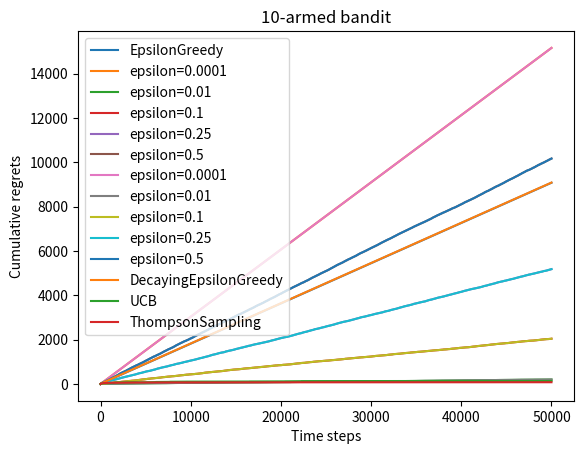

Write the Python code that produced this figure.
"""
1. 不管是ε-greedy、DecayingEpsilonGreedy、UCB、Thompson Sampling，都是在当前状态下，采用某种方法并带有一定随机性地选择动作，达到平衡探索与利用，使累计懊悔尽可能地小的目的。
2. 多臂老虎机是一种状态不变的环境，self.probs和self.best_idx是一开始就定好的，不会随着时间的推移和动作的发生而改变，是证明算法数学性质的理想环境。比如ε-greedy的累积懊悔是线性增加，DecayingEpsilonGreedy、UCB、Thompson Sampling的累积懊悔是次线性增加，其中UCB、Thompson Sampling的次线性增加可以保证对数收敛。
"""
# %%
# 导入需要使用的库,其中numpy是支持数组和矩阵运算的科学计算库,而matplotlib是绘图库
import numpy as np  # type: ignore
import matplotlib.pyplot as plt  # type: ignore


steps = 50000  # 每轮学习的总步数
plot = 1  # 是否绘制累积懊悔曲线
np.random.seed(1)


class BernoulliBandit:
    """伯努利多臂老虎机,输入K表示拉杆个数"""

    def __init__(self, K):
        self.probs = np.random.uniform(
            size=K
        )  # 随机生成K个0～1的数,作为拉动每根拉杆的获奖
        # 概率
        self.best_idx = np.argmax(self.probs)  # 获奖概率最大的拉杆
        self.best_prob = self.probs[self.best_idx]  # type: ignore  # 最大的获奖概率
        self.K = K

    def step(self, k):
        # 当玩家选择了k号拉杆后,根据拉动该老虎机的k号拉杆获得奖励的概率返回1（获奖）或0（未获奖）
        if np.random.rand() < self.probs[k]:  # type: ignore
            return 1
        else:
            return 0


K = 10
bandit_10_arm = BernoulliBandit(K)
print("随机生成了一个%d臂伯努利老虎机" % K)
print(
    "获奖概率最大的拉杆为%d号,其获奖概率为%.4f"
    % (bandit_10_arm.best_idx, bandit_10_arm.best_prob)
)

# 随机生成了一个10臂伯努利老虎机
# 获奖概率最大的拉杆为1号,其获奖概率为0.7203


# %%
class Solver:
    """多臂老虎机算法基本框架"""

    def __init__(self, bandit):
        # 初始化Solver类
        self.bandit = bandit  # 老虎机实例
        self.counts = np.zeros(self.bandit.K)  # 每根拉杆的尝试次数，初始化为0
        self.regret = 0.0  # 当前步的累积懊悔，初始化为0
        self.actions = []  # 维护一个列表,记录每一步的动作
        self.regrets = []  # 维护一个列表,记录每一步的累积懊悔

    def update_regret(self, k):
        # 计算累积懊悔并保存,k为本次动作选择的拉杆的编号
        self.regret += (
            self.bandit.best_prob - self.bandit.probs[k]
        )  # 累积懊悔增加当前选择的拉杆与最佳拉杆的期望收益差
        self.regrets.append(self.regret)

    def run_one_step(self):
        # 返回当前动作选择哪一根拉杆,由每个具体的策略实现
        raise NotImplementedError

    def run(self, num_steps):
        # 运行一定次数,num_steps为总运行次数
        for _ in range(num_steps):
            k = self.run_one_step()
            self.counts[k] += 1
            self.actions.append(k)
            self.update_regret(k)


# %%
class EpsilonGreedy(Solver):
    """epsilon贪婪算法,继承Solver类"""

    def __init__(self, bandit, epsilon=0.01, init_prob=1.0):
        # Solver.__init__(self, bandit)  # 如果类的继承结构发生变化（例如，EpsilonGreedy 类不再直接继承自 Solver 类），这种写法可能不再适用，需要手动更改。
        # super().__init__(bandit)  # super() 函数会自动查找并调用父类的 __init__ 方法，即使继承结构发生变化也能正常工作。
        super(EpsilonGreedy, self).__init__(
            bandit
        )  # 明确指定了当前类 (EpsilonGreedy) 和实例 (self)，在某些复杂的继承结构（如多重继承）中，可以更精确地控制调用哪个父类的方法。
        self.epsilon = epsilon
        # 初始化拉动所有拉杆的期望奖励估值，每根杆的初始概率应该尽量大，最好等于1，而不是0。否则在逐步学习的过程容易陷入小回报的杆跳不出来，不容易尝试和看到其他大回报的杆。
        self.estimates = np.array([init_prob] * self.bandit.K)

    def run_one_step(self):
        if np.random.random() < self.epsilon:
            k = np.random.randint(0, self.bandit.K)  # 随机选择一根拉杆
        else:
            k = np.argmax(self.estimates)  # 选择期望奖励估值最大的拉杆
        r = self.bandit.step(k)  # 得到本次动作的奖励
        self.estimates[k] += 1.0 / (self.counts[k] + 1) * (r - self.estimates[k])
        return k


# %%
def plot_results(solvers, solver_names):
    """生成累积懊悔随时间变化的图像。输入solvers是一个列表,列表中的每个元素是一种特定的策略。
    而solver_names也是一个列表,存储每个策略的名称"""
    for idx, solver in enumerate(solvers):
        time_list = range(len(solver.regrets))
        plt.plot(time_list, solver.regrets, label=solver_names[idx])
        plt.xlabel("Time steps")
        plt.ylabel("Cumulative regrets")
        plt.title("%d-armed bandit" % solver.bandit.K)
        plt.legend(loc="best")
        plt.show()
    if len(solvers) > 1:
        for idx, solver in enumerate(solvers):
            time_list = range(len(solver.regrets))
            plt.plot(time_list, solver.regrets, label=solver_names[idx])
        plt.xlabel("Time steps")
        plt.ylabel("Cumulative regrets")
        plt.title("%d-armed bandit" % solvers[0].bandit.K)
        plt.legend(loc="best")
        plt.show()


epsilon_greedy_solver = EpsilonGreedy(bandit_10_arm, epsilon=1e-4)
epsilon_greedy_solver.run(steps*1)
print("epsilon-贪婪算法的累积懊悔为：", epsilon_greedy_solver.regret)
if plot:
    plot_results([epsilon_greedy_solver], ["EpsilonGreedy"])

# epsilon-贪婪算法的累积懊悔为：25.526630933945313

# %%
epsilons = [1e-4, 0.01, 0.1, 0.25, 0.5]
epsilon_greedy_solver_list = [EpsilonGreedy(bandit_10_arm, epsilon=e) for e in epsilons]
epsilon_greedy_solver_names = ["epsilon={}".format(e) for e in epsilons]
for solver in epsilon_greedy_solver_list:
    solver.run(steps*1)

if plot:
    plot_results(epsilon_greedy_solver_list, epsilon_greedy_solver_names)


# %%
class DecayingEpsilonGreedy(Solver):
    """epsilon值随时间衰减的epsilon-贪婪算法,继承Solver类"""

    def __init__(self, bandit, init_prob=1.0):
        super(DecayingEpsilonGreedy, self).__init__(bandit)
        self.estimates = np.array([init_prob] * self.bandit.K)
        self.total_count = 0

    def run_one_step(self):
        self.total_count += 1
        if np.random.random() < 1 / self.total_count:  # epsilon值随步数衰减
            k = np.random.randint(0, self.bandit.K)
        else:
            k = np.argmax(self.estimates)

        r = self.bandit.step(k)
        self.estimates[k] += 1.0 / (self.counts[k] + 1) * (r - self.estimates[k])

        return k


decaying_epsilon_greedy_solver = DecayingEpsilonGreedy(bandit_10_arm)
decaying_epsilon_greedy_solver.run(steps)
print("epsilon值衰减的贪婪算法的累积懊悔为：", decaying_epsilon_greedy_solver.regret)
if plot:
    plot_results([decaying_epsilon_greedy_solver], ["DecayingEpsilonGreedy"])

# epsilon值衰减的贪婪算法的累积懊悔为：10.114334931260183


# %%
class UCB(Solver):
    """UCB算法,继承Solver类"""

    def __init__(self, bandit, coef, init_prob=1.0):
        super(UCB, self).__init__(bandit)
        self.total_count = 0
        self.estimates = np.array([init_prob] * self.bandit.K)
        self.coef = coef

    def run_one_step(self):
        self.total_count += 1
        ucb = self.estimates + self.coef * np.sqrt(
            np.log(self.total_count) / (2 * (self.counts + 1))
        )  # 计算上置信界
        k = np.argmax(ucb)  # 选出上置信界最大的拉杆
        r = self.bandit.step(k)
        self.estimates[k] += 1.0 / (self.counts[k] + 1) * (r - self.estimates[k])
        return k


coef = 1  # 控制不确定性比重的系数
UCB_solver = UCB(bandit_10_arm, coef)
UCB_solver.run(steps)
print("上置信界算法的累积懊悔为：", UCB_solver.regret)
if plot:
    plot_results([UCB_solver], ["UCB"])

# 上置信界算法的累积懊悔为： 70.45281214197854


# %%
class ThompsonSampling(Solver):
    """汤普森采样算法,继承Solver类"""

    def __init__(self, bandit):
        super(ThompsonSampling, self).__init__(bandit)
        self._a = np.ones(self.bandit.K)  # 列表,表示每根拉杆奖励为1的次数
        self._b = np.ones(self.bandit.K)  # 列表,表示每根拉杆奖励为0的次数

    def run_one_step(self):
        samples = np.random.beta(self._a, self._b)  # 按照Beta分布采样一组奖励样本
        k = np.argmax(samples)  # 选出采样奖励最大的拉杆
        r = self.bandit.step(k)

        self._a[k] += r  # 更新Beta分布的第一个参数
        self._b[k] += 1 - r  # 更新Beta分布的第二个参数
        return k


thompson_sampling_solver = ThompsonSampling(bandit_10_arm)
thompson_sampling_solver.run(steps)
print("汤普森采样算法的累积懊悔为：", thompson_sampling_solver.regret)
if plot:
    plot_results([thompson_sampling_solver], ["ThompsonSampling"])

# 汤普森采样算法的累积懊悔为：57.19161964443925
